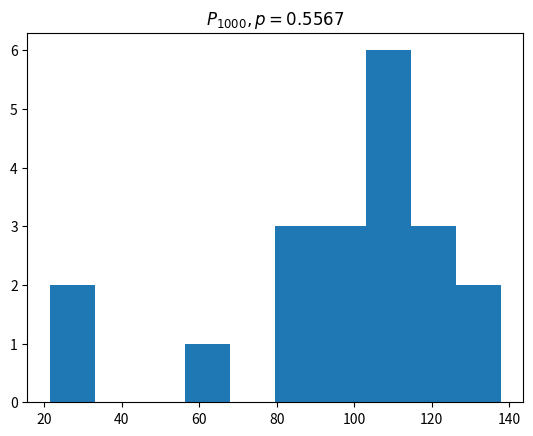
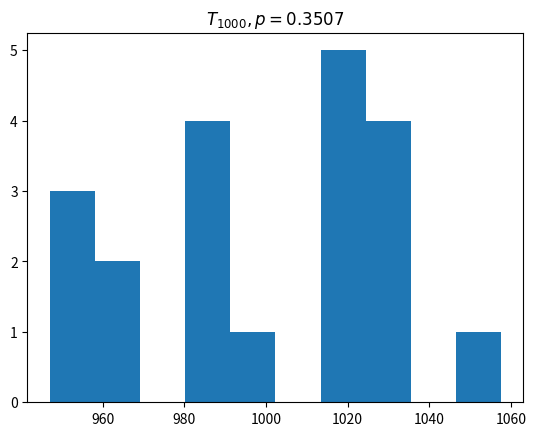
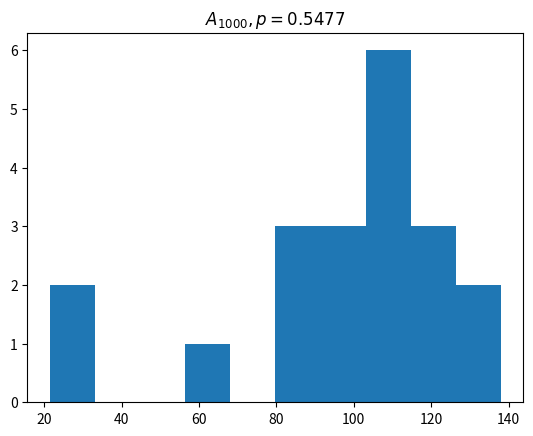
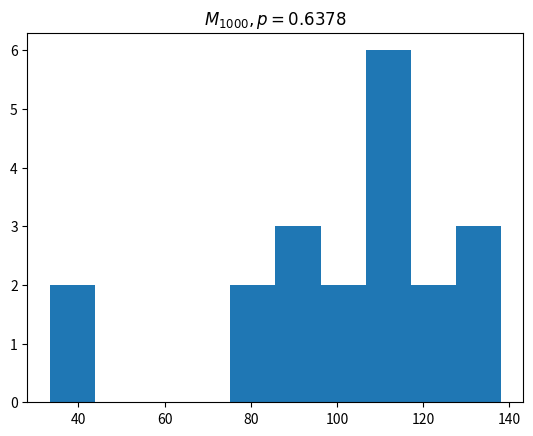
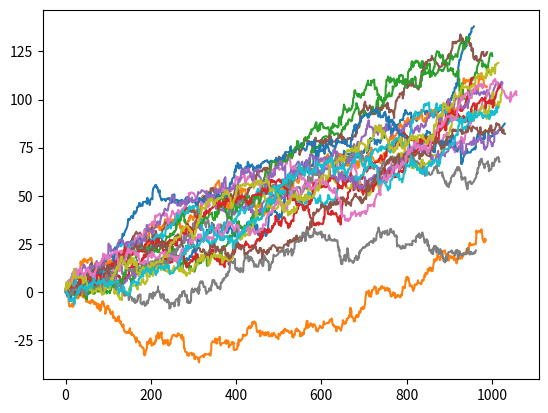

Recreate these plots in Python, in order.
import math

import matplotlib.pyplot as plt
import numpy as np
import scipy.stats as st


def simulate(rng, N, mu, sigma, lam, y_dist, limit=math.inf):
    phi1 = math.sqrt(mu ** 2 / sigma ** 4 + 2 * lam / sigma ** 2) - mu / sigma ** 2
    phi2 = math.sqrt(mu ** 2 / sigma ** 4 + 2 * lam / sigma ** 2) + mu / sigma ** 2

    t = np.zeros(N)
    p = np.zeros(N)
    v = np.zeros(N)
    w = np.zeros(N)
    a = np.zeros(N)
    y = np.zeros(N)
    m = np.zeros(N)

    for i in range(1, N):
        # Advance time
        dt = rng.exponential(1 / lam)
        t[i] = t[i - 1] + dt

        # Step 1
        v[i] = rng.exponential(1 / phi1)
        w[i] = rng.exponential(1 / phi2)

        # Step 2
        y[i] = y_dist()

        # Step 3
        p[i] = a[i - 1] + (v[i] - w[i])
        a[i] = p[i] + y[i]
        m[i] = max(m[i - 1], a[i - 1] + v[i], a[i])

        if m[i] > limit:
            break

    return i, t, p, a, m


if __name__ == "__main__":
    rng = np.random.default_rng()

    # %% Demo a single simulation
    _, t, p, a, m = simulate(rng, 1000, 1, 1, 1, lambda: rng.exponential(0.1))

    # %% Display simulation
    # plt.figure(1, clear=True)
    # plt.plot(t, a, drawstyle="steps-post")
    # plt.plot(t, p, "o")
    # plt.plot(t, m, "--", drawstyle="steps-pre")
    # plt.legend(["$A_i$", "$P_i$", "$M_i$"])
    # plt.xlabel("$T_i$")

    # %% Simulate 100 realisations
    n = 20
    N = 1000
    T = np.zeros((n, N))
    P = np.zeros((n, N))
    A = np.zeros((n, N))
    M = np.zeros((n, N))

    for i in range(n):
        # _, t, p, a, m = simulate(rng, N, 0, 1, 1, lambda: rng.normal(0, 1))
        _, t, p, a, m = simulate(rng, N, 0, 1, 1, lambda: rng.exponential(0.1))
        T[i, :] = t
        P[i, :] = p
        A[i, :] = a
        M[i, :] = m
    Tl = T[:, -1]
    Pl = P[:, -1]
    Al = A[:, -1]
    Ml = M[:, -1]

    # %% Display simulation
    plt.figure(1, clear=True)
    plt.hist(Pl)
    st.kstest(Pl, "norm")[1]
    plt.title(
        f"$P_{{{N}}}, p = {st.kstest((Pl-np.mean(Pl))/np.std(Pl), 'norm')[1]:.4}$"
    )
    plt.figure(2, clear=True)
    plt.hist(Tl)
    plt.title(
        f"$T_{{{N}}}, p = {st.kstest((Tl-np.mean(Tl))/np.std(Tl), 'norm')[1]:.4}$"
    )
    plt.figure(3, clear=True)
    plt.hist(Al)
    plt.title(
        f"$A_{{{N}}}, p = {st.kstest((Al-np.mean(Al))/np.std(Al), 'norm')[1]:.4}$"
    )
    plt.figure(4, clear=True)
    plt.hist(Ml)
    plt.title(
        f"$M_{{{N}}}, p = {st.kstest((Ml-np.mean(Ml))/np.std(Ml), 'norm')[1]:.4}$"
    )
    plt.figure(5, clear=True)
    for i in range(n):
        plt.plot(T[i, :], A[i, :])
    plt.show()
